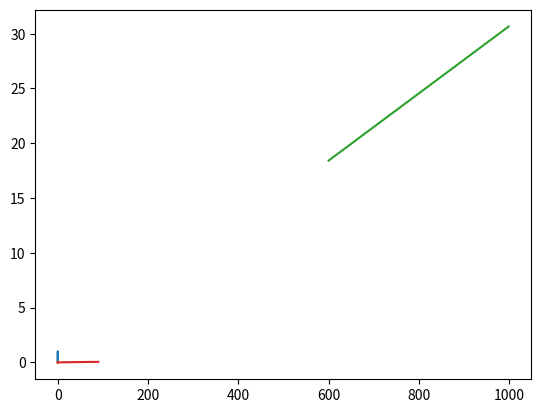
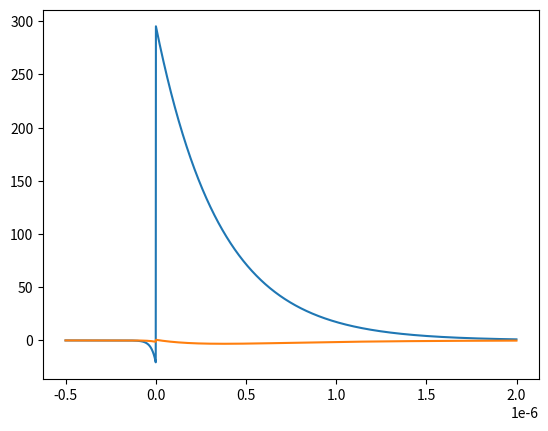
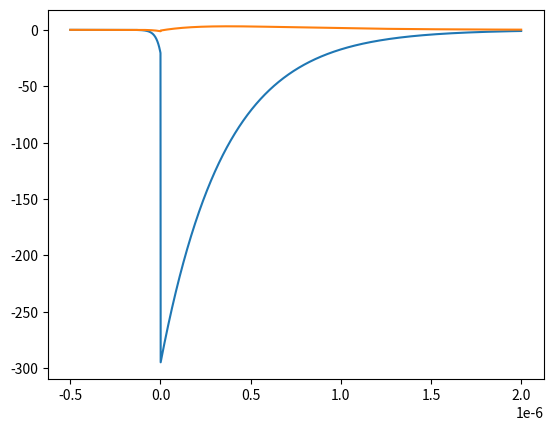

Python code for these plots, in order:
#%%

import pandas as pd
import numpy as np
import matplotlib.pyplot as plt
from scipy import interpolate
import os

from scipy import constants
c     = constants.speed_of_light
mu_0  = constants.mu_0
eps_0 = constants.epsilon_0


PI = np.pi
DEG = PI/180

# lam0 = 984e-9
lam0 = 800e-9
f0   = c/lam0
# lam0 = np.arange(300e-9, 1000e-9, 1e-9)

k0   = 2*PI/lam0
omega0 = 2*PI*f0
eps_m = -25 + 1j*1.44
eps_d = 1.32**2

def beta_extended(eps_m, eps_d, k0):
    return k0*np.sqrt(np.real(eps_m)*eps_d/(np.real(eps_m) + eps_d)) + 1j*k0*(np.imag(eps_m)/(2*np.real(eps_m)**2))*(np.real(eps_m)*eps_d/(np.real(eps_m) + eps_d))**(3/2)

def beta(eps_m, eps_d, k0):
    return k0*np.sqrt(eps_m*eps_d/(eps_m + eps_d)) 

def gamma_m(k0, eps_m, eps_d):
    return -1j*k0*eps_m/np.sqrt(eps_m + eps_d, dtype=complex)

def gamma_d(k0, eps_m, eps_d):
    return 1j*k0*eps_d/np.sqrt(eps_m + eps_d, dtype=complex)

def h_y(x, eps_m, eps_d, k0):
    h_y = np.zeros(len(x), dtype=complex)
    for i in range(len(x)):
        if x[i] <= 0:
            h_y[i] = np.exp(gamma_m(k0, eps_m, eps_d)*x[i])
        else:
            h_y[i] = np.exp(-gamma_d(k0, eps_m, eps_d)*x[i])
    return h_y

def e_x(x, eps_m, eps_d, k0):
    e_x = np.zeros(len(x), dtype=complex)
    for i in range(len(x)):
        if x[i] <= 0:
            e_x[i] = (beta_extended(eps_m, eps_d, k0)/(omega0*eps_m*eps_0))*np.exp(gamma_m(k0, eps_m, eps_d)*x[i])
        else:
            e_x[i] = (beta_extended(eps_m, eps_d, k0)/(omega0*eps_d*eps_0))*np.exp(-gamma_d(k0, eps_m, eps_d)*x[i])
        
    return e_x

def e_z(x, eps_m, eps_d, k0):
    e_z = np.zeros(len(x), dtype=complex)
    for i in range(len(x)):
        if x[i] <= 0:
            e_z[i] = (beta_extended(eps_m, eps_d, k0)/(omega0*eps_m*eps_0))*np.exp(gamma_m(k0, eps_m, eps_d)*x[i])
        else:
            e_z[i] = -(beta_extended(eps_m, eps_d, k0)/(omega0*eps_d*eps_0))*np.exp(-gamma_d(k0, eps_m, eps_d)*x[i])
        
    return e_z


x = np.arange(-0.5e-6, 2e-6, 0.001e-6)

h_y_plot = h_y(x, eps_m, eps_d, k0)
h_y_norm = h_y_plot

e_x_plot = e_x(x, eps_m, eps_d, k0)
e_x_norm = e_x_plot

plt.figure(1)
plt.plot(x, np.real(h_y_norm))
# plt.plot(x, np.real(h_y_norm)*2)
plt.plot(x, np.imag(h_y_norm))

#%%
plt.figure(2)
plt.plot(x, np.real(e_x_norm))
plt.plot(x, np.imag(e_x_norm))

#%%
plt.figure(3)
plt.plot(x, np.real(e_z(x, eps_m, eps_d, k0)))
plt.plot(x, np.imag(e_z(x, eps_m, eps_d, k0)))

#%%
lam0 = np.arange(600e-9, 1000e-9, 1e-9)
k0   = 2*PI/lam0
L_pm = 1/np.real(gamma_m(k0, eps_m, eps_d))

plt.figure(1)
plt.plot(lam0*1e9, L_pm*1e9)

#%%

lam0 = 984e-9
k0   = 2*PI/lam0
h    = np.arange(0, 100e-9, 10e-9)
n_d  = 1.33**2
delta_d = 0.3

# n_prism = 1.51, e_analyte = 1.33**2

def delta_n_eff(h, n_d, delta_d):
    return np.real(beta(eps_m, eps_d, k0)**3*(1 - np.exp(-2*gamma_d(k0, eps_m, eps_d)*h)))*delta_d/(k0**3*n_d**3)

# def delta_n_eff_delta_n(h):
#     return (np.real(eps_m)/(np.real(eps_m) + eps_d**2))**(3/2)*(2*eps_d**2/np.sqrt(-eps_m - eps_d**2))*h*k0

plt.figure(1)
plt.plot(h*1e9, delta_n_eff(h, n_d, delta_d))


def theta_SPR(h):
    return (np.sqrt((np.abs(eps_m)*(n_d + delta_n_eff(h, n_d, delta_d))**2)/(np.abs(eps_m) - (n_d + delta_n_eff(h, n_d, delta_d))**2)))

t_sub = 50e-9
x_SPR = 2*np.tan(np.arcsin(theta_SPR(h)))*t_sub

plt.figure(1)
plt.plot(h*1e9, x_SPR*1e6)